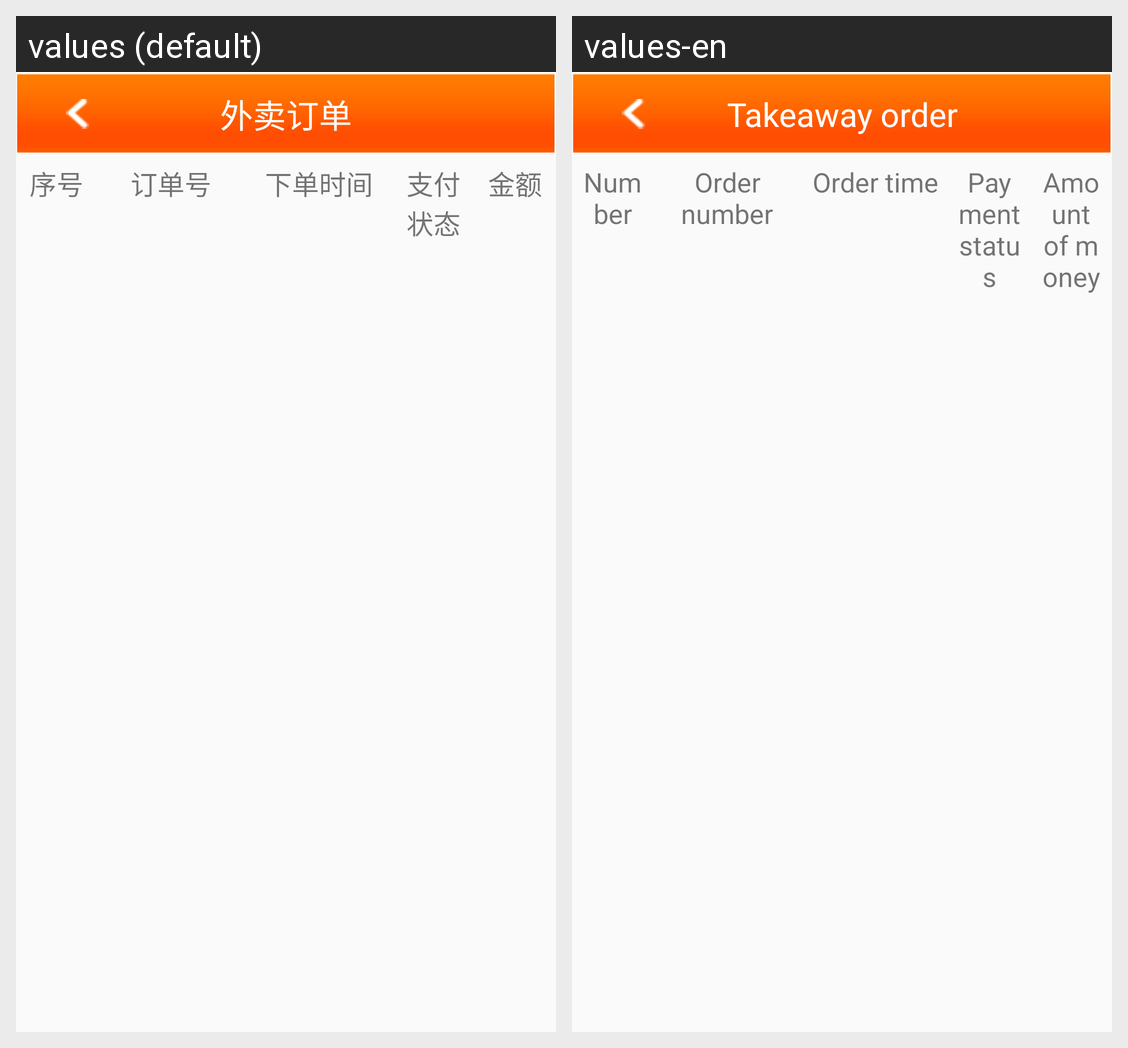

The same Android screen rendered under two of its app's locales, left to right. List the strings drawn on it with the default value and each locale's translation.
Android screen res/layout/take_outfoot_activity.xml rendered under 2 locales, left to right: values (default), values-en. Device: Nexus 5 (rendered at 1080×1920; each locale shown at half size, 540×960, under a caption strip naming it); theme NoActionBar..
Strings drawn on this screen, with the default value and each locale's value (text and hints the layout hard-codes, and strings that could not be matched under every locale, appear in the picture but are not listed):

Takeaway_order
  values: 外卖订单
  values-en: Takeaway order

serial_number
  values: 序号
  values-en: Number

Order_number
  values: 订单号
  values-en: Order number

Order_time
  values: 下单时间
  values-en: Order time

Payment_status
  values: 支付状态
  values-en: Payment status

Amount_money
  values: 金额
  values-en: Amount of money
